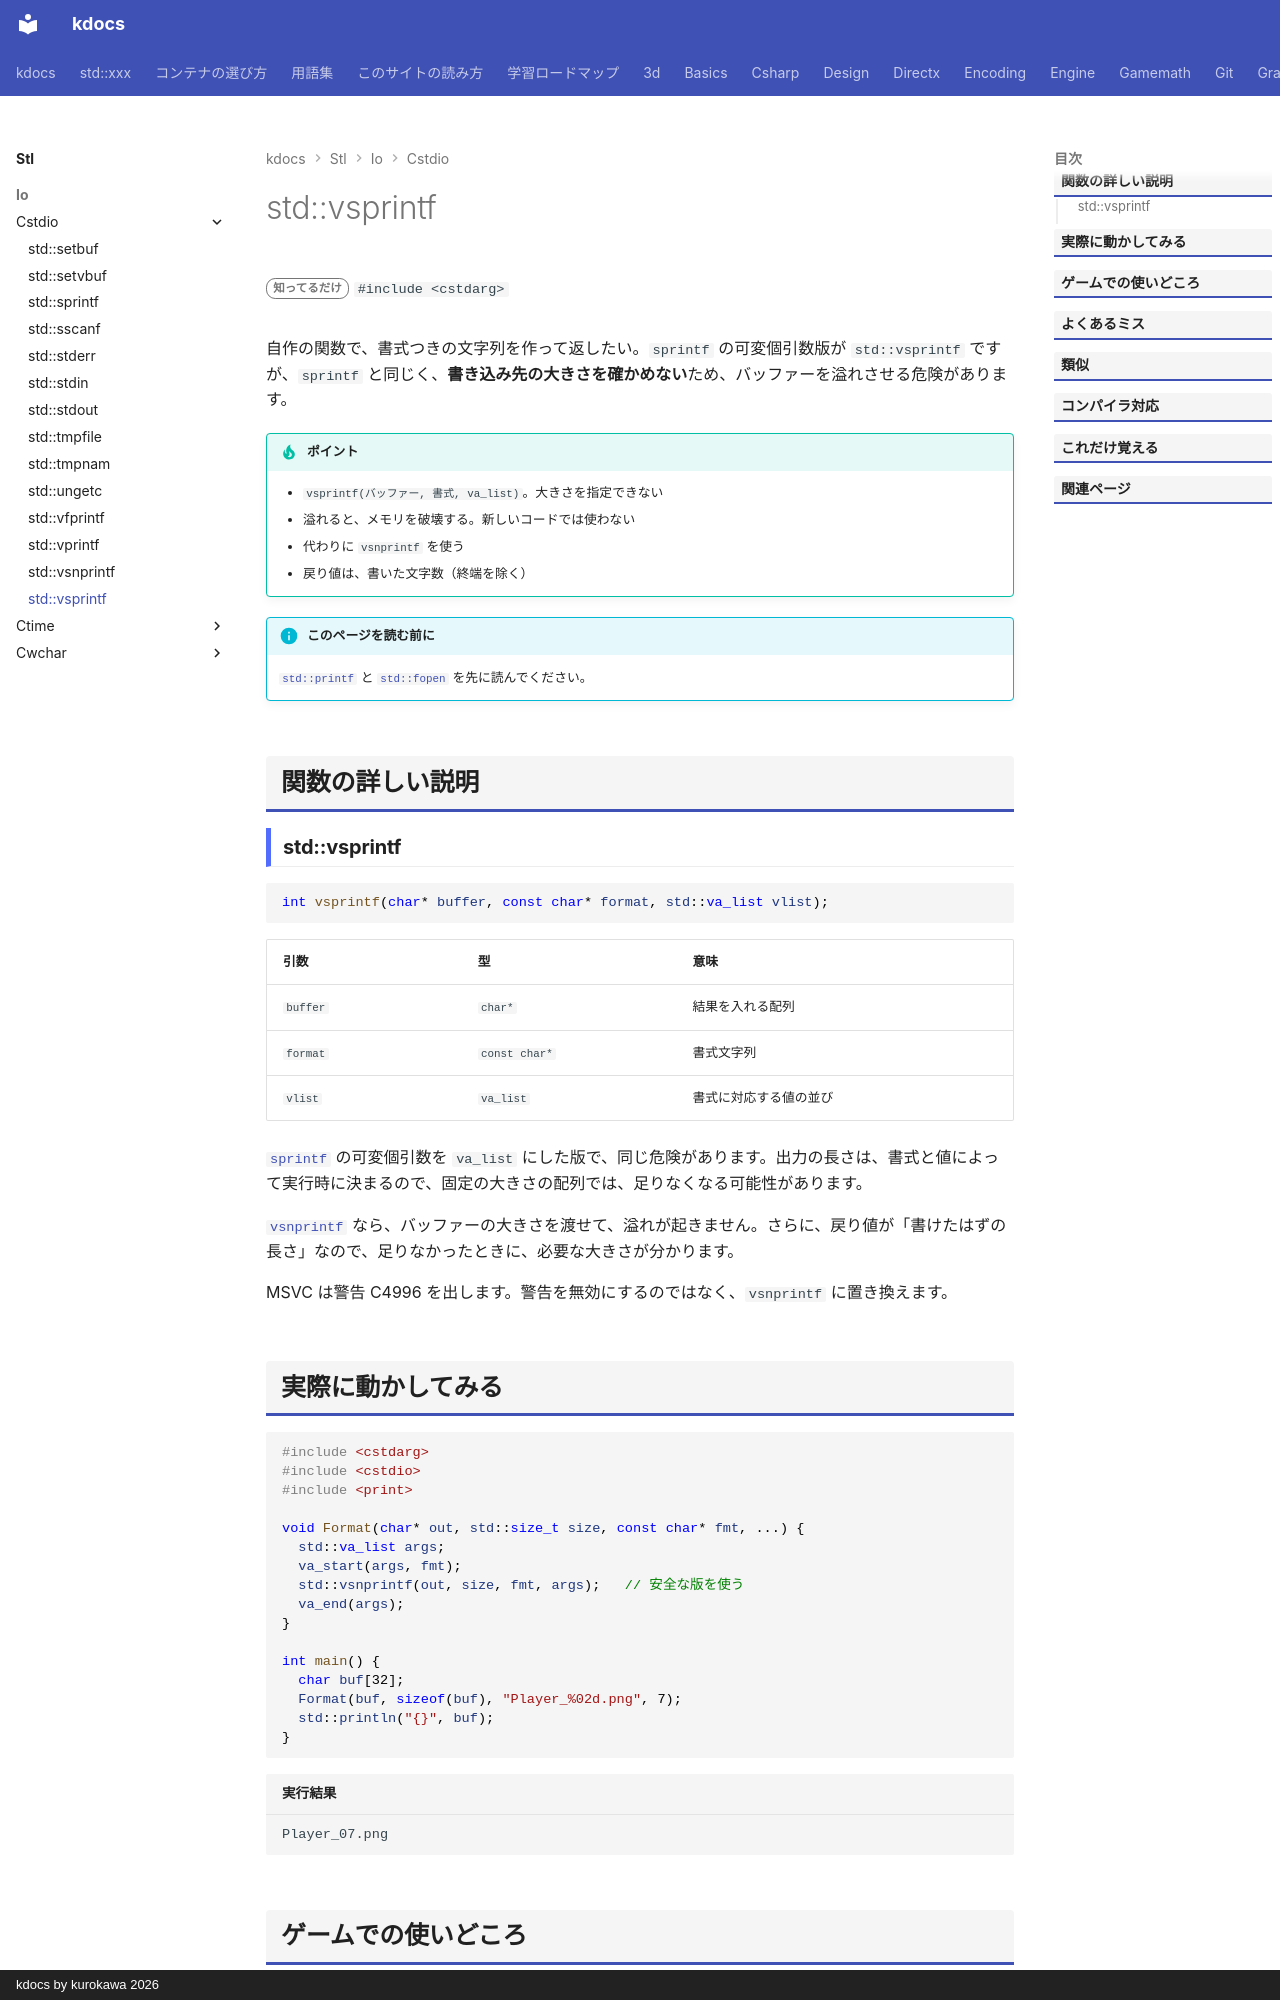

repository: qwzxdf/kdocs · page: stl/io/cstdio/vsprintf/index.html · generator: mkdocs · copyright: kdocs by kurokawa 2026

---
title: std::vsprintf
summary: "可変引数のリスト（va_list）を使って、文字配列に書き込む。"
order: 900
tags:
  - 入出力・文字列
---

# std::vsprintf

<div class="page-badges" markdown>
<span class="rank rank-rare">知ってるだけ</span>
`#include <cstdarg>`
</div>

自作の関数で、書式つきの文字列を作って返したい。`sprintf` の可変個引数版が `std::vsprintf` ですが、`sprintf` と同じく、<strong>書き込み先の大きさを確かめない</strong>ため、バッファーを溢れさせる危険があります。

!!! tip "ポイント"
    - `vsprintf(バッファー, 書式, va_list)`。大きさを指定できない
    - 溢れると、メモリを破壊する。新しいコードでは使わない
    - 代わりに `vsnprintf` を使う
    - 戻り値は、書いた文字数（終端を除く）

!!! info "このページを読む前に"
    [`std::printf`](printf.md) と [`std::fopen`](fopen.md) を先に読んでください。

## 関数の詳しい説明

### std::vsprintf {#vsprintf}

```cpp
int vsprintf(char* buffer, const char* format, std::va_list vlist);
```

| 引数 | 型 | 意味 |
| --- | --- | --- |
| `buffer` | `char*` | 結果を入れる配列 |
| `format` | `const char*` | 書式文字列 |
| `vlist` | `va_list` | 書式に対応する値の並び |

[`sprintf`](sprintf.md) の可変個引数を `va_list` にした版で、同じ危険があります。出力の長さは、書式と値によって実行時に決まるので、固定の大きさの配列では、足りなくなる可能性があります。

[`vsnprintf`](vsnprintf.md) なら、バッファーの大きさを渡せて、溢れが起きません。さらに、戻り値が「書けたはずの長さ」なので、足りなかったときに、必要な大きさが分かります。

MSVC は警告 C4996 を出します。警告を無効にするのではなく、`vsnprintf` に置き換えます。
